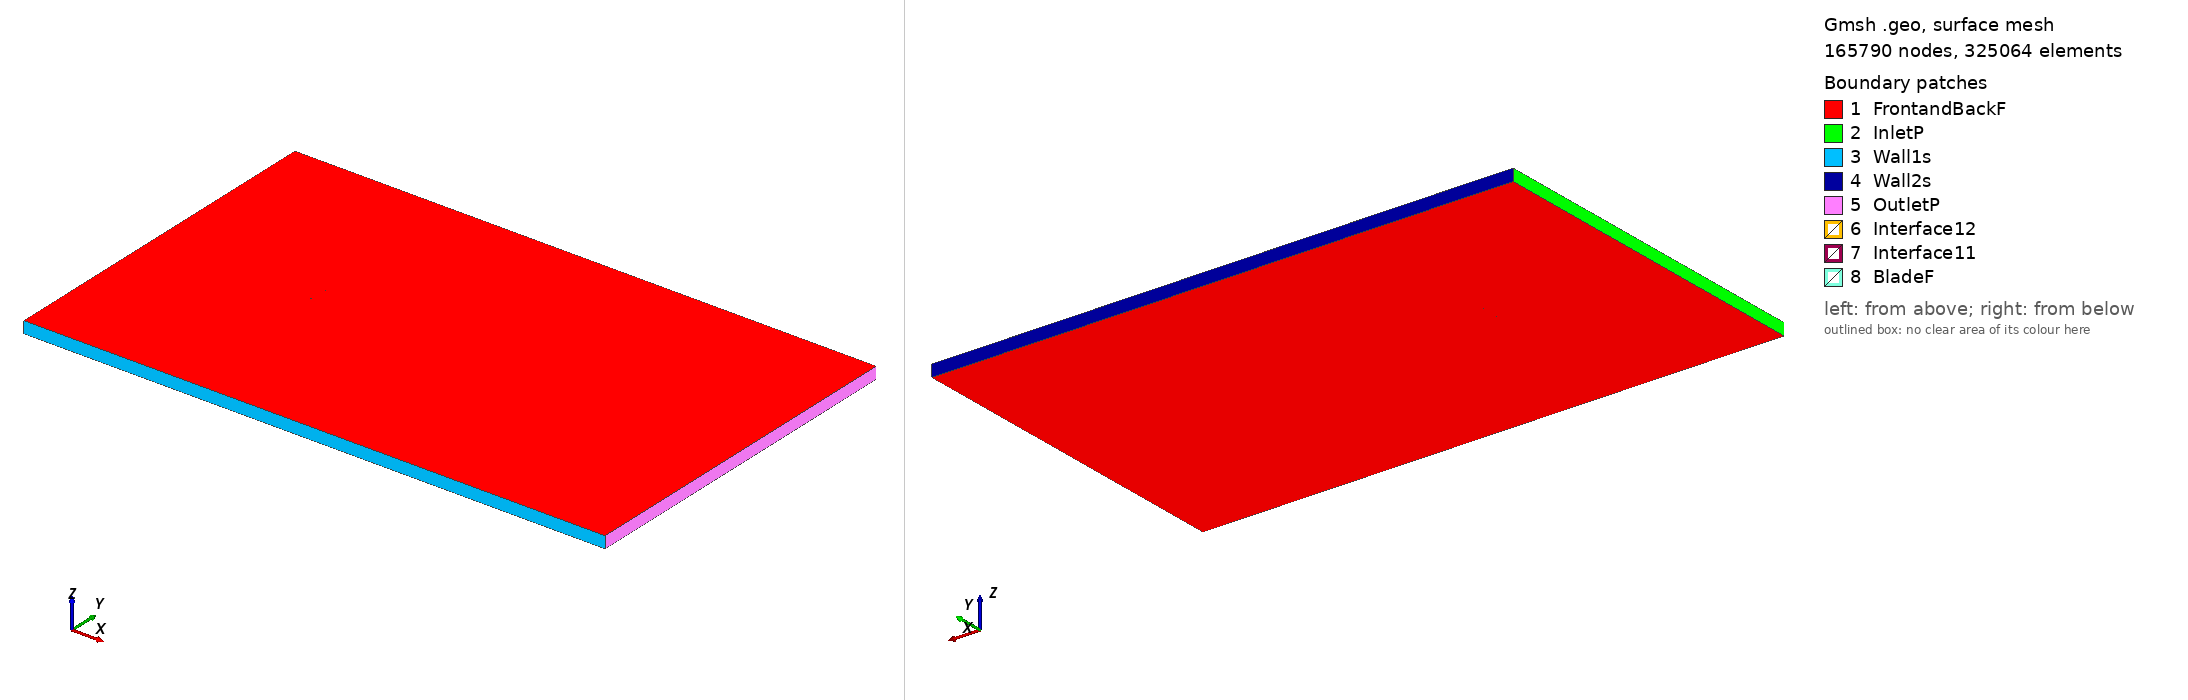

Gmsh geometry script, surface-meshed: 165790 nodes, 325064 surface elements. Boundary patches (legend numbers): 1 FrontandBackF, 2 InletP, 3 Wall1s, 4 Wall2s, 5 OutletP, 6 Interface12, 7 Interface11, 8 BladeF. Left view from above one corner, right view from below the opposite corner. Legend entries are the model's physical surfaces. The drawing asked Gmsh for element sizes between 1% and 20% of the model's largest extent; the script's own settings can give other sizes.

=== goe335_tsr_-2.3611_aoa_2.7756.geo (drawn) ===
SetFactory("OpenCASCADE");

Point(1) = {0.075002, 0.734014, 0, 1.0};
Point(2) = {0.067890, 0.735706, 0, 1.0};
Point(3) = {0.052158, 0.738891, 0, 1.0};
Point(4) = {0.036425, 0.742077, 0, 1.0};
Point(5) = {0.020678, 0.744945, 0, 1.0};
Point(6) = {0.004903, 0.747259, 0, 1.0};
Point(7) = {-0.010906, 0.748859, 0, 1.0};
Point(8) = {-0.026739, 0.749984, 0, 1.0};
Point(9) = {-0.042625, 0.750000, 0, 1.0};
Point(10) = {-0.050610, 0.749137, 0, 1.0};
Point(11) = {-0.058626, 0.747638, 0, 1.0};
Point(12) = {-0.062655, 0.746453, 0, 1.0};
Point(13) = {-0.066692, 0.745111, 0, 1.0};
Point(14) = {-0.070756, 0.743212, 0, 1.0};
Point(15) = {-0.072807, 0.741866, 0, 1.0};
Point(16) = {-0.074912, 0.739412, 0, 1.0};
Point(17) = {-0.072984, 0.738221, 0, 1.0};
Point(18) = {-0.071006, 0.738061, 0, 1.0};
Point(19) = {-0.067030, 0.738135, 0, 1.0};
Point(20) = {-0.063051, 0.738290, 0, 1.0};
Point(21) = {-0.059068, 0.738525, 0, 1.0};
Point(22) = {-0.051106, 0.738912, 0, 1.0};
Point(23) = {-0.043151, 0.739143, 0, 1.0};
Point(24) = {-0.027254, 0.739365, 0, 1.0};
Point(25) = {-0.011383, 0.739033, 0, 1.0};
Point(26) = {0.004461, 0.738145, 0, 1.0};
Point(27) = {0.020293, 0.737020, 0, 1.0};
Point(28) = {0.036118, 0.735737, 0, 1.0};
Point(29) = {0.051939, 0.734374, 0, 1.0};
Point(30) = {0.067764, 0.733091, 0, 1.0};
Point(31) = {0.074930, 0.732512, 0, 1.0};
Point(32) = {-0.075002, -0.734014, 0, 1.0};
Point(33) = {-0.067890, -0.735706, 0, 1.0};
Point(34) = {-0.052158, -0.738891, 0, 1.0};
Point(35) = {-0.036425, -0.742077, 0, 1.0};
Point(36) = {-0.020678, -0.744945, 0, 1.0};
Point(37) = {-0.004903, -0.747259, 0, 1.0};
Point(38) = {0.010906, -0.748859, 0, 1.0};
Point(39) = {0.026739, -0.749984, 0, 1.0};
Point(40) = {0.042625, -0.750000, 0, 1.0};
Point(41) = {0.050610, -0.749137, 0, 1.0};
Point(42) = {0.058626, -0.747638, 0, 1.0};
Point(43) = {0.062655, -0.746453, 0, 1.0};
Point(44) = {0.066692, -0.745111, 0, 1.0};
Point(45) = {0.070756, -0.743212, 0, 1.0};
Point(46) = {0.072807, -0.741866, 0, 1.0};
Point(47) = {0.074912, -0.739412, 0, 1.0};
Point(48) = {0.072984, -0.738221, 0, 1.0};
Point(49) = {0.071006, -0.738061, 0, 1.0};
Point(50) = {0.067030, -0.738135, 0, 1.0};
Point(51) = {0.063051, -0.738290, 0, 1.0};
Point(52) = {0.059068, -0.738525, 0, 1.0};
Point(53) = {0.051106, -0.738912, 0, 1.0};
Point(54) = {0.043151, -0.739143, 0, 1.0};
Point(55) = {0.027254, -0.739365, 0, 1.0};
Point(56) = {0.011383, -0.739033, 0, 1.0};
Point(57) = {-0.004461, -0.738145, 0, 1.0};
Point(58) = {-0.020293, -0.737020, 0, 1.0};
Point(59) = {-0.036118, -0.735737, 0, 1.0};
Point(60) = {-0.051939, -0.734374, 0, 1.0};
Point(61) = {-0.067764, -0.733091, 0, 1.0};
Point(62) = {-0.074930, -0.732512, 0, 1.0};

// Lines: first blade (splines 1-4)
Spline(1) = {1:31};
Spline(2) = {31,1};

// Lines: second blade (splines 5-8)
Spline(3) = {32:62};
Spline(4) = {62,32};

// Outer domain (points 20001-4 and lines)
Point(63) = {-13.50000000, -15.00000000, 0, 1.0};
Point(64) = {-13.50000000, 15.00000000, 0, 1.0};
Point(65) = {36.00000000, 15.00000000, 0, 1.0};
Point(66) = {36.00000000, -15.00000000, 0, 1.0};
Line(11) = {63, 64};
Line(12) = {64, 65};
Line(13) = {65, 66};
Line(14) = {63, 66};

// Interface (between moving and stationary domain) (circles)
Circle(9) = {0, 0, 0, 0.80000000, 0, 2*Pi};
Circle(10) = {0, 0, 0, 0.80000000, 0, 2*Pi};

// Loops collect Lines/Splines/etc (blade1, blade2, domain, first circle)
Line Loop(1) = {1:2};
Line Loop(2) = {3:4};
Line Loop(3) = {11,12,13,-14};
Line Loop(4) = {9};

// BooleanDifference cuts out the circle/interface from the domain
Plane Surface(1) = {3};
Plane Surface(2) = {4};
BooleanDifference{ Surface{1}; Delete;}{ Surface{2}; Delete;}

// This one cuts out the blades from the inner circle/interface
Line Loop(6) = {10};
Plane Surface(5) = {6};
Plane Surface(6) = {1};
Plane Surface(7) = {2};
BooleanDifference{ Surface{5}; Delete;}{ Surface{6,7}; Delete;}

// extrude to 3rd dimension
Extrude {0, 0, 1} {Surface{1}; Surface{5}; Layers{1}; Recombine;}

// Physical Surfaces are the named boundaries (patches)
Physical Surface("Interface11") = {12};
Physical Surface("Interface12") = {10};

// sides of domain
Physical Surface("InletP") = {6};
Physical Surface("OutletP") = {9};

// top and bottom of domain
Physical Surface("Wall1s") = {7};
Physical Surface("Wall2s") = {8};

// Check FrontandBackF by ensuring there is nothing in the 3rd dimension
Physical Surface("FrontandBackF") = {1,11,5,17};
Physical Surface("BladeF") = {13:16};
Physical Volume("Turbine") = {2};
Physical Volume("Farfield") = {1};

// settings for airfoil boundary layer
Field[1] = BoundaryLayer;
Field[1].EdgesList = {1:4};
Field[1].hwall_n = 1e-3;
Field[1].thickness = 1.5e-2;
Field[1].ratio = 1.05;
Field[1].Quads = 1;
BoundaryLayer Field = 1;

// control points for mesh (blade and interface)
// floor((arc length / 1.5mm)/ 2) -> Transfinite Line
Transfinite Line {1,3} = 101 Using Progression 1;
Transfinite Line {2,4} = 2 Using Progression 1;
Transfinite Line {9, 15} = 800 Using Progression 1;

// For more information on gmsh syntax, visit http://gmsh.info/doc/texinfo/gmsh.html
